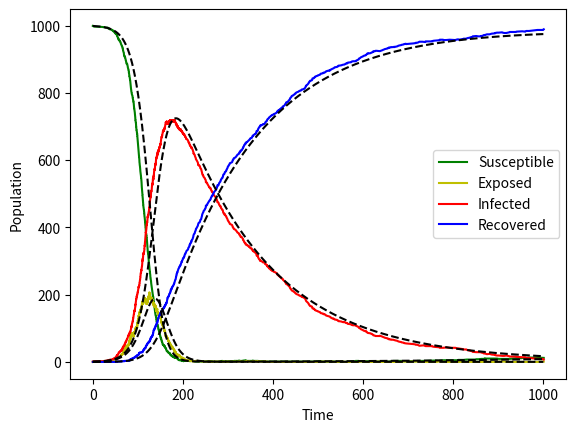

Recreate this plot in Python.
import math
import numpy as np
from scipy.integrate import odeint
import random
import matplotlib.pyplot as plt

N=1000 #population of village
T=1000 #elapsed time
t=0 #start time
beta=0.1 #transmission rate
sigma=1/14 #rate of movement from exposed to infected
gamma=0.005 #recovery rate
mu=1/(365*80) #natural birth and death rate
I=1 #intial number of infected individuals
S=N-I
R=0
E=0
inputSEIR = [S, E, I, R]

SEIR = []
SEIR.append([t, S, E, I, R]) #array of SEIR values

#main loop
while t < T:
    
    if I==0:
        break
    
    N = S + E + I + R
    rate1 = (beta * I * S)/N
    rate2 = sigma * E
    rate3 = gamma * I
    rate4 = mu * N
    rate5 = mu * S
    rate6 = mu * E
    rate7 = mu * I
    rate8 = mu * R
    ratemat = [rate1, rate2, rate3, rate4, rate5, rate6, rate7, rate8]
    ratetotal = sum(ratemat)  
    dt = -math.log(random.uniform(0,1))/ratetotal #timestep
    t = t + dt
    
    r=random.uniform(0,1)
    
    if r < sum(ratemat [:1])/ratetotal: #move to infected class
        S = S - 1
        E = E + 1
        
    elif sum(ratemat [:1])/ratetotal < r and r < sum(ratemat [:2])/ratetotal:
        E = E - 1
        I = I + 1
        
    elif sum(ratemat [:2])/ratetotal < r and r < sum(ratemat [:3])/ratetotal:
        I = I - 1
        R = R + 1
        
    elif sum(ratemat [:3])/ratetotal < r and r < sum(ratemat [:4])/ratetotal:
        S = S + 1
        
    elif sum(ratemat [:4])/ratetotal < r and r < sum(ratemat [:5])/ratetotal:
        S = S - 1
        
    elif sum(ratemat [:5])/ratetotal < r and r < sum(ratemat [:6])/ratetotal:
        E = E - 1
        
    elif sum(ratemat [:6])/ratetotal < r and r < sum(ratemat [:7])/ratetotal:
        I = I - 1
             
    else:
        R = R - 1
        
    SEIR.append([t, S, E, I, R]) #adds data to SIR matrix
    
time = [row[0] for row in SEIR] #times to be plotted
susceptible = [row[1] for row in SEIR] #susceptible individuals to be plotted
exposed = [row[2] for row in SEIR]
infected = [row[3] for row in SEIR] #infectious individuals to be plotted
recovered = [row[4] for row in SEIR] #recovered individuals to be plotted

plt.plot(time, susceptible, 'g', label='Susceptible')
plt.plot(time, exposed, 'y', label='Exposed')
plt.plot(time, infected, 'r', label='Infected')
plt.plot(time, recovered, 'b', label='Recovered')
plt.legend(loc='center right')
plt.xlabel('Time')
plt.ylabel('Population')

def dSEIR_dt(X, t):
    return [mu*N -beta*X[0]*X[2]/N - mu*X[0], beta*X[0]*X[2]/N - sigma*X[1] - mu*X[1], sigma*X[1]-gamma*X[2] - mu*X[2] , gamma*X[2] - mu*X[3]]
tsolve=np.linspace(0, T, 1000)

dSEIR = odeint(dSEIR_dt, inputSEIR, tsolve)
plt.plot(tsolve, dSEIR, '--', c='k')

plt.show()